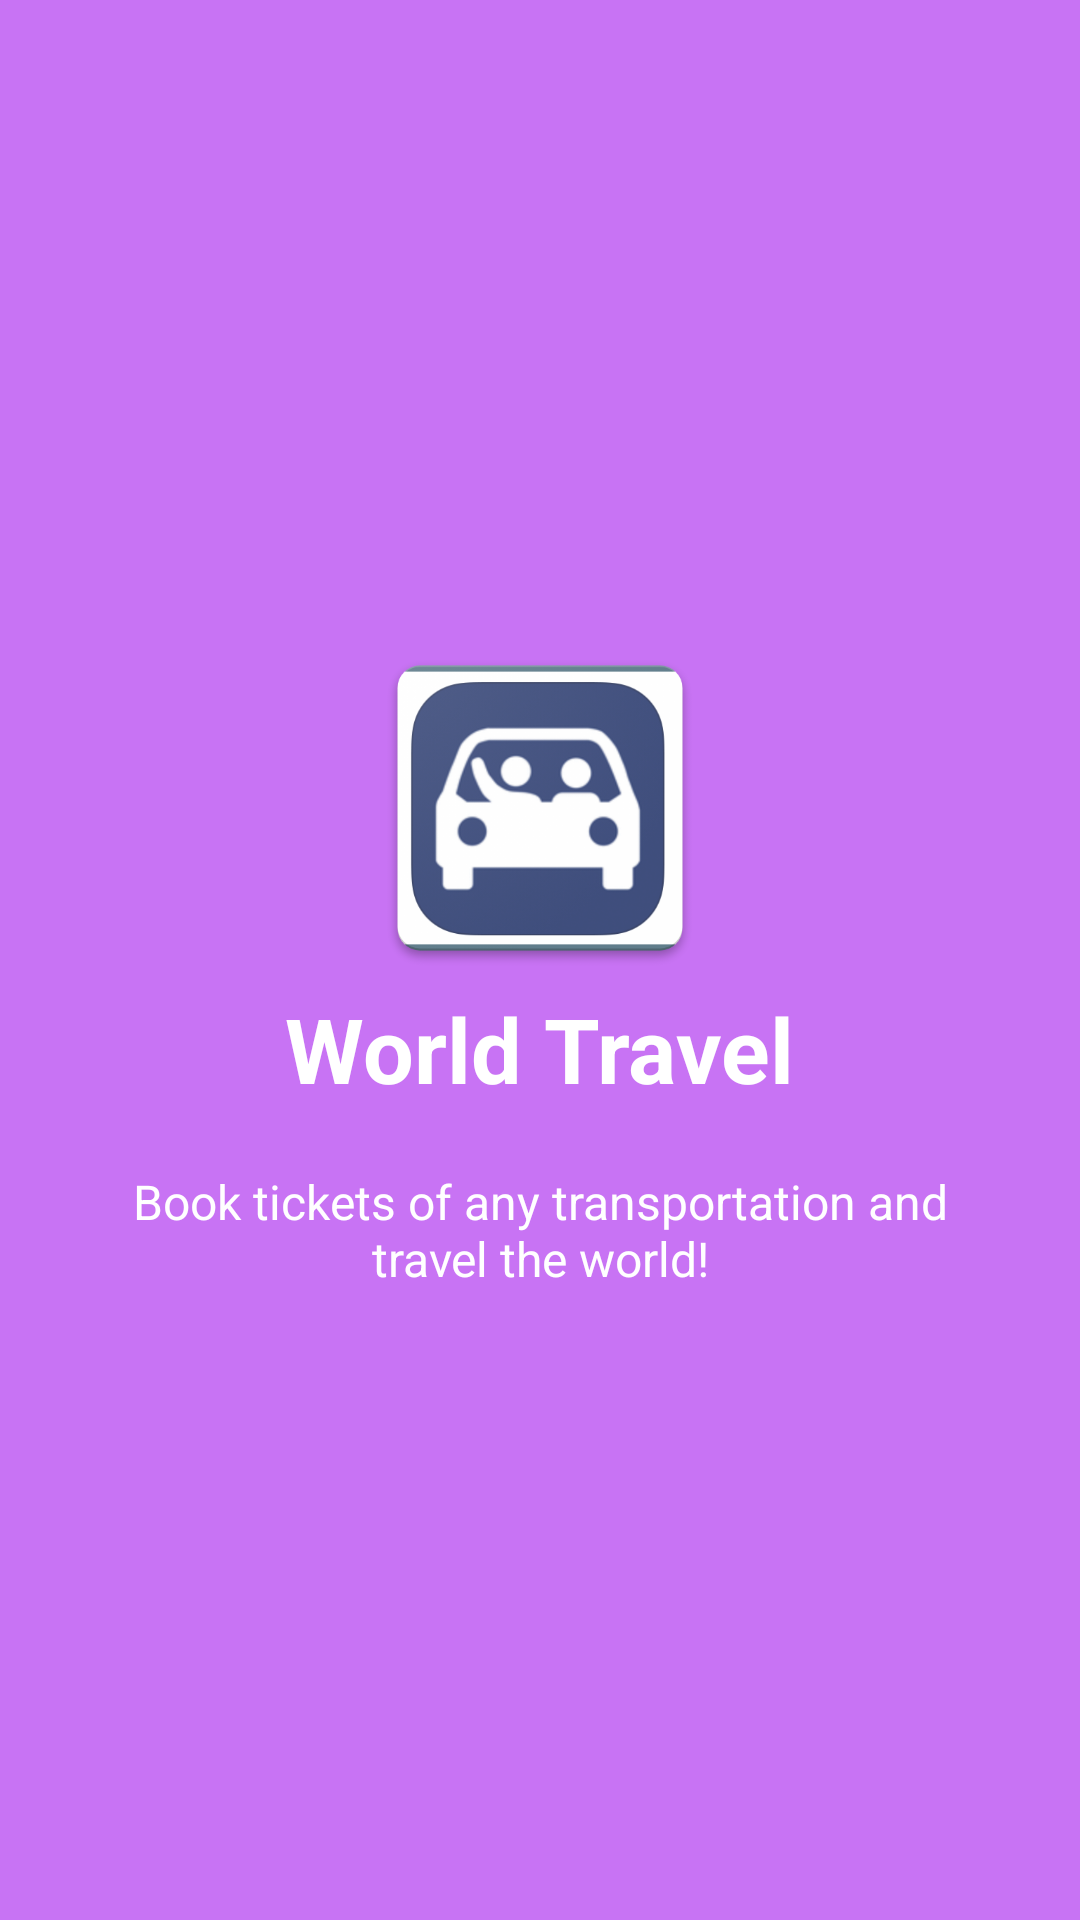

This screen was rendered from an Android layout file. Write that file and the resources it references.
<!-- AndroidManifest.xml: application theme AppTheme -->
<!-- res/layout/welcomeslide4.xml -->
<?xml version="1.0" encoding="utf-8"?>
<RelativeLayout xmlns:android="http://schemas.android.com/apk/res/android"
    android:layout_width="match_parent"
    android:layout_height="match_parent"
    android:background="@color/bg_screen4">

    <LinearLayout
        android:layout_width="wrap_content"
        android:layout_height="wrap_content"
        android:layout_centerInParent="true"
        android:gravity="center_horizontal"
        android:orientation="vertical">

        <ImageView
            android:layout_width="@dimen/img_width_height"
            android:layout_height="@dimen/img_width_height"
            android:src="@mipmap/web_hi_res_512" />

        <TextView
            android:layout_width="wrap_content"
            android:layout_height="wrap_content"
            android:text="@string/slide_4_title"
            android:textColor="@android:color/white"
            android:textSize="@dimen/slide_title"
            android:textStyle="bold" />

        <TextView
            android:layout_width="wrap_content"
            android:layout_height="wrap_content"
            android:layout_marginTop="20dp"
            android:paddingLeft="@dimen/desc_padding"
            android:paddingRight="@dimen/desc_padding"
            android:text="@string/slide_4_desc"
            android:textAlignment="center"
            android:textColor="@android:color/white"
            android:textSize="@dimen/slide_desc" />

    </LinearLayout>

</RelativeLayout>
<!-- resources referenced by this layout -->
<resources>
  <color name="bg_screen4">#c873f4</color>
  <dimen name="desc_padding">40dp</dimen>
  <dimen name="img_width_height">120dp</dimen>
  <dimen name="slide_desc">16dp</dimen>
  <dimen name="slide_title">30dp</dimen>
  <!-- mipmap web_hi_res_512: png bitmap (mipmap-anydpi-v26, 133437 bytes) -->
  <string name="slide_4_desc">Book tickets of any transportation and travel the world!</string>
  <string name="slide_4_title">World Travel</string>
  <style name="AppTheme" parent="Theme.AppCompat.Light.DarkActionBar">
          
          <item name="colorPrimary">@color/colorPrimary</item>
          <item name="colorPrimaryDark">@color/colorPrimaryDark</item>
          <item name="colorAccent">@color/colorAccent</item>
      </style>
  <color name="colorPrimary">#16a085</color>
  <color name="colorPrimaryDark">#1abc9c</color>
  <color name="colorAccent">#ecf0f1</color>
</resources>
